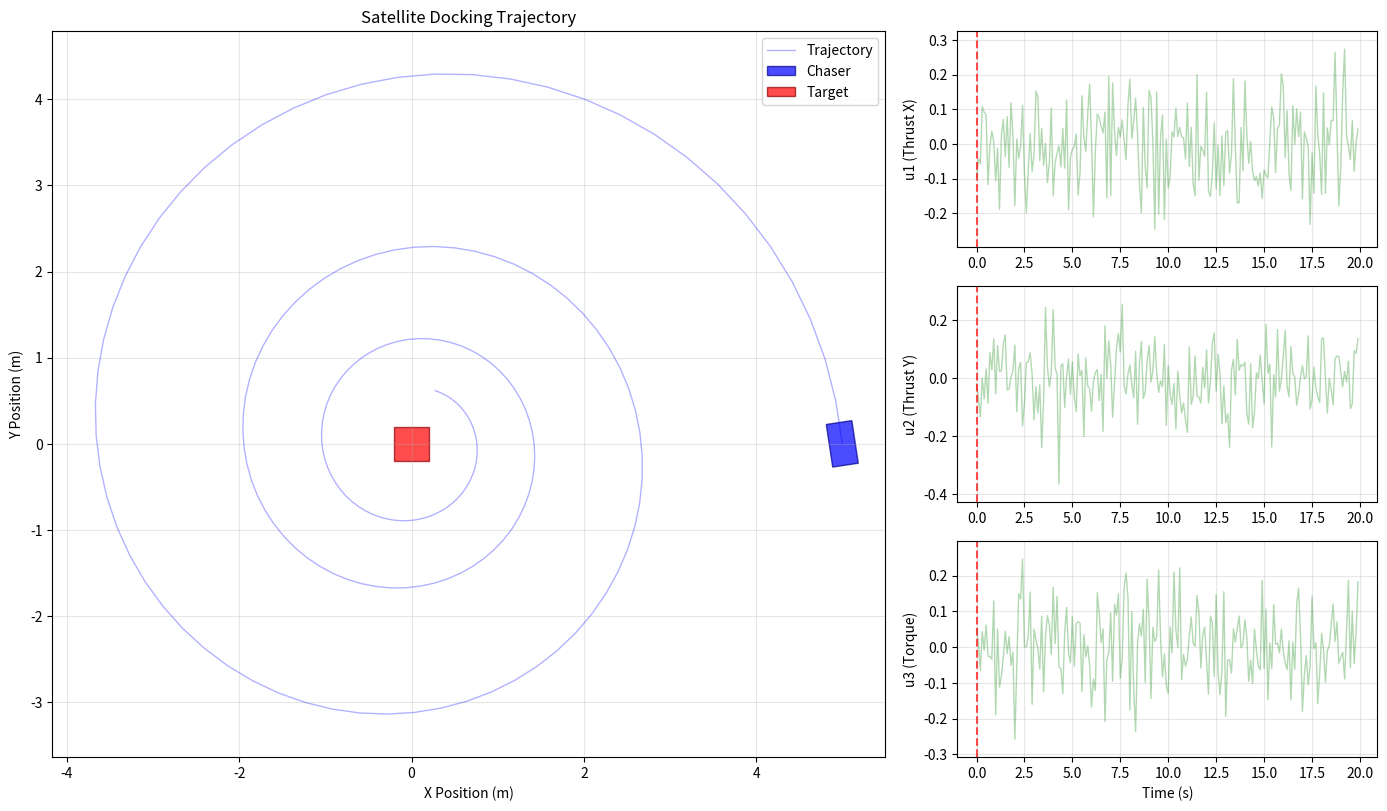

Here is the Python script that generated this plot:
#!/usr/bin/env python3
"""
trajectory_animation.py

Animate a 6D system trajectory with side control plots and a moving time cursor.

State (per timestep): [x, y, u, v, theta, Omega]
Controls (per timestep): [u1, u2, u3]
"""

import numpy as np
import matplotlib.pyplot as plt
import matplotlib.animation as animation
from matplotlib.patches import Polygon, Rectangle
from matplotlib.gridspec import GridSpec


class TrajectoryAnim:
    def __init__(self, state_rollouts, control_rollouts, dynamics_, dt=0.1):
        self.fps = 30
        self.marker_size = 1.0
        self.window = 10.0  # Changed to 10s for ±5s window
        self.pad = 0.1
        self.blit = False  # Set to False if having issues, True for better performance
        self.dpi = 120
        self.figsize = (14.0, 8.0)
        self.state_rollouts = state_rollouts
        self.control_rollouts = control_rollouts
        self.dynamics_ = dynamics_
        self.dt = dt
        self.t = np.arange(len(state_rollouts)) * dt
        
        # Create separate time array for controls (one element shorter)
        self.t_control = np.arange(len(control_rollouts)) * dt
        
        # Much faster animation interval - ignore dt relationship for visualization
        # Use 50ms (20 FPS) or 33ms (30 FPS) regardless of actual dt
        self.interval = 33  # Fast animation

    def chaser_vertices(self, frame_idx) -> np.ndarray:
        """Get chaser satellite vertices for given frame"""
        chaser_center = self.state_rollouts[frame_idx, :2]
        chaser_theta = self.state_rollouts[frame_idx, 4]
        chaser_width = self.dynamics_.w_c
        chaser_height = self.dynamics_.h_c
        
        # Get the four corners of the rectangle
        half_width = chaser_width / 2.0
        half_height = chaser_height / 2.0
        corners = np.array([
            [-half_width, -half_height],
            [ half_width, -half_height],
            [ half_width,  half_height],
            [-half_width,  half_height]
        ])
        
        # Rotation matrix
        R = np.array([
            [np.cos(chaser_theta), -np.sin(chaser_theta)],
            [np.sin(chaser_theta),  np.cos(chaser_theta)]
        ])
        
        # Rotate and translate corners
        rotated_corners = (R @ corners.T).T + chaser_center
        return rotated_corners

    def target_vertices(self) -> np.ndarray:
        """Get target satellite vertices (assumed stationary at origin)"""
        target_width = getattr(self.dynamics_, 'w_t', 1.0)  # Default width
        target_height = getattr(self.dynamics_, 'h_t', 1.0)  # Default height
        
        half_width = target_width / 2.0
        half_height = target_height / 2.0
        corners = np.array([
            [-half_width, -half_height],
            [ half_width, -half_height],
            [ half_width,  half_height],
            [-half_width,  half_height]
        ])
        return corners

    def setup_figure(self):
        """Setup the figure with trajectory plot and control plots"""
        fig = plt.figure(figsize=self.figsize, dpi=self.dpi)
        
        # Create grid layout
        gs = GridSpec(3, 2, figure=fig, width_ratios=[2, 1], height_ratios=[1, 1, 1])
        
        # Main trajectory plot (spans all rows of left column)
        self.ax_traj = fig.add_subplot(gs[:, 0])
        
        # Control plots (right column)
        self.ax_u1 = fig.add_subplot(gs[0, 1])
        self.ax_u2 = fig.add_subplot(gs[1, 1])
        self.ax_u3 = fig.add_subplot(gs[2, 1])
        
        return fig

    def setup_trajectory_plot(self):
        """Setup the main trajectory visualization"""
        # Plot full trajectory as faded line
        self.ax_traj.plot(self.state_rollouts[:, 0], self.state_rollouts[:, 1], 
                         'b-', alpha=0.3, linewidth=1, label='Trajectory')
        
        # Create chaser satellite polygon
        chaser_verts = self.chaser_vertices(0)
        self.chaser_poly = Polygon(chaser_verts, closed=True, 
                                  facecolor='blue', edgecolor='darkblue', 
                                  alpha=0.7, label='Chaser')
        self.ax_traj.add_patch(self.chaser_poly)
        
        # Create target satellite polygon (stationary)
        target_verts = self.target_vertices()
        self.target_poly = Polygon(target_verts, closed=True, 
                                  facecolor='red', edgecolor='darkred', 
                                  alpha=0.7, label='Target')
        self.ax_traj.add_patch(self.target_poly)
        
        # Add recent trajectory trace
        self.trace_line, = self.ax_traj.plot([], [], 'b-', linewidth=2, alpha=0.8)
        
        # Add current position marker
        self.pos_marker, = self.ax_traj.plot([], [], 'bo', markersize=8)
        
        # Set equal aspect ratio and labels
        self.ax_traj.set_aspect('equal')
        self.ax_traj.set_xlabel('X Position (m)')
        self.ax_traj.set_ylabel('Y Position (m)')
        self.ax_traj.set_title('Satellite Docking Trajectory')
        self.ax_traj.legend()
        self.ax_traj.grid(True, alpha=0.3)
        
        # Set initial axis limits
        all_x = self.state_rollouts[:, 0]
        all_y = self.state_rollouts[:, 1]
        margin = 0.5
        self.ax_traj.set_xlim(np.min(all_x) - margin, np.max(all_x) + margin)
        self.ax_traj.set_ylim(np.min(all_y) - margin, np.max(all_y) + margin)

    def setup_control_plots(self):
        """Setup the control visualization plots"""
        control_labels = ['u1 (Thrust X)', 'u2 (Thrust Y)', 'u3 (Torque)']
        self.control_axes = [self.ax_u1, self.ax_u2, self.ax_u3]
        self.control_lines = []
        self.control_markers = []
        self.time_cursors = []
        
        for i, (ax, label) in enumerate(zip(self.control_axes, control_labels)):
            # Plot full control history as faded line using control time array
            ax.plot(self.t_control, self.control_rollouts[:, i], 'g-', alpha=0.3, linewidth=1)
            
            # Create sliding window line
            line, = ax.plot([], [], 'g-', linewidth=2)
            self.control_lines.append(line)
            
            # Create current value marker
            marker, = ax.plot([], [], 'ro', markersize=6)
            self.control_markers.append(marker)
            
            # Create time cursor (vertical line)
            cursor = ax.axvline(x=0, color='red', linestyle='--', alpha=0.7)
            self.time_cursors.append(cursor)
            
            ax.set_ylabel(label)
            ax.grid(True, alpha=0.3)
            
            # Set y-limits based on control range
            control_range = self.control_rollouts[:, i]
            margin = 0.1 * (np.max(control_range) - np.min(control_range))
            if margin == 0:  # Handle case where all controls are the same
                margin = 0.1
            ax.set_ylim(np.min(control_range) - margin, np.max(control_range) + margin)
        
        # Only show x-label on bottom plot
        self.ax_u3.set_xlabel('Time (s)')

    def get_window_indices(self, frame_idx):
        """Get indices for sliding window centered around current frame"""
        current_time = self.t[frame_idx]
        
        # Find indices for ±window/2 seconds around current time
        left_time = current_time - self.window / 2
        right_time = current_time + self.window / 2
        
        # Convert to indices
        start_idx = np.searchsorted(self.t, left_time, side='left')
        end_idx = np.searchsorted(self.t, right_time, side='right')
        
        # Ensure indices are within bounds
        start_idx = max(0, start_idx)
        end_idx = min(len(self.state_rollouts), end_idx)
        
        return start_idx, end_idx

    def update_animation(self, frame_idx):
        """Update function for animation"""
        # Update chaser satellite position and orientation
        chaser_verts = self.chaser_vertices(frame_idx)
        self.chaser_poly.set_xy(chaser_verts)
        
        # Update trajectory trace (recent path)
        trace_start = max(0, frame_idx - 50)  # Show last 50 points
        trace_x = self.state_rollouts[trace_start:frame_idx+1, 0]
        trace_y = self.state_rollouts[trace_start:frame_idx+1, 1]
        self.trace_line.set_data(trace_x, trace_y)
        
        # Update current position marker
        current_x = self.state_rollouts[frame_idx, 0]
        current_y = self.state_rollouts[frame_idx, 1]
        self.pos_marker.set_data([current_x], [current_y])
        
        # Update control plots
        current_time = self.t[frame_idx]
        
        # Make sure we don't go beyond control array bounds
        control_frame_idx = min(frame_idx, len(self.control_rollouts) - 1)
        start_idx, end_idx = self.get_window_indices(frame_idx)
        
        for i, (line, marker, cursor) in enumerate(zip(self.control_lines, 
                                                      self.control_markers, 
                                                      self.time_cursors)):
            # Update sliding window - clamp indices for control array
            control_start_idx = max(0, min(start_idx, len(self.control_rollouts) - 1))
            control_end_idx = max(1, min(end_idx, len(self.control_rollouts)))
            
            window_t = self.t_control[control_start_idx:control_end_idx]
            window_u = self.control_rollouts[control_start_idx:control_end_idx, i]
            line.set_data(window_t, window_u)
            
            # Update current value marker
            current_u = self.control_rollouts[control_frame_idx, i]
            current_control_time = self.t_control[control_frame_idx]
            marker.set_data([current_control_time], [current_u])
            
            # Update time cursor
            cursor.set_xdata([current_time])
            
            # Set x-axis limits centered on current time with ±5s window
            left_time = current_time - self.window / 2
            right_time = current_time + self.window / 2
            self.control_axes[i].set_xlim(left_time, right_time)
        
        # Return all artists that need to be redrawn
        artists = [self.chaser_poly, self.trace_line, self.pos_marker]
        artists.extend(self.control_lines)
        artists.extend(self.control_markers)
        artists.extend(self.time_cursors)
        
        return artists

    def animation(self, states, controls):
        """Create and return the animation object"""
        # Setup figure and plots
        fig = self.setup_figure()
        self.setup_trajectory_plot()
        self.setup_control_plots()
        
        plt.tight_layout()
        
        # Create animation
        anim = animation.FuncAnimation(
            fig, 
            self.update_animation,
            frames=len(states),
            interval=self.interval,
            blit=self.blit,
            repeat=True
        )
        
        return anim

    def trajectory_animation(self):
        """Main function to create and display the animation"""
        states = self.state_rollouts
        controls = self.control_rollouts
        anim = self.animation(states, controls)
        plt.show()
        return anim

    def save_animation(self, filename, writer='pillow'):
        """Save animation to file"""
        anim = self.animation(self.state_rollouts, self.control_rollouts)
        anim.save(filename, writer=writer, fps=self.fps, dpi=self.dpi)
        print(f"Animation saved to {filename}")


def animate_trajectory(state_rollouts, control_rollouts, dynamics_, dt=0.1, 
                      window=5.0, save_path=None):
    """
    Convenience function to create trajectory animation
    
    Args:
        state_rollouts: numpy array of shape (T, 6) with states [x, y, u, v, theta, Omega]
        control_rollouts: numpy array of shape (T, 3) with controls [u1, u2, u3]
        dynamics_: dynamics object with satellite dimensions
        dt: time step
        window: sliding window size for control plots (seconds)
        save_path: optional path to save animation
    
    Returns:
        Animation object
    """
    animator = TrajectoryAnim(state_rollouts, control_rollouts, dynamics_, dt)
    animator.window = window
    
    if save_path:
        animator.save_animation(save_path)
    
    return animator.trajectory_animation()


# Demo function
def demo():
    """Create demo animation with synthetic data"""
    # Create synthetic trajectory data
    T = 200
    t = np.linspace(0, 20, T)
    
    # Spiral trajectory toward origin
    r = 5 * np.exp(-t/10)
    theta_traj = t
    x = r * np.cos(theta_traj)
    y = r * np.sin(theta_traj)
    
    # Velocities
    u = np.gradient(x, t)
    v = np.gradient(y, t)
    
    # Orientation (facing velocity direction)
    theta = np.arctan2(v, u)
    Omega = np.gradient(theta, t)
    
    states = np.column_stack([x, y, u, v, theta, Omega])
    
    # Synthetic controls
    controls = np.random.normal(0, 0.1, (T, 3))
    
    # Create mock dynamics object
    class MockDynamics:
        def __init__(self):
            self.w_c = 0.5  # chaser width
            self.h_c = 0.3  # chaser height
            self.w_t = 0.4  # target width  
            self.h_t = 0.4  # target height
    
    dynamics = MockDynamics()
    
    # Create and show animation
    animator = TrajectoryAnim(states, controls, dynamics, dt=0.1)
    return animator.trajectory_animation()


if __name__ == "__main__":
    demo()
